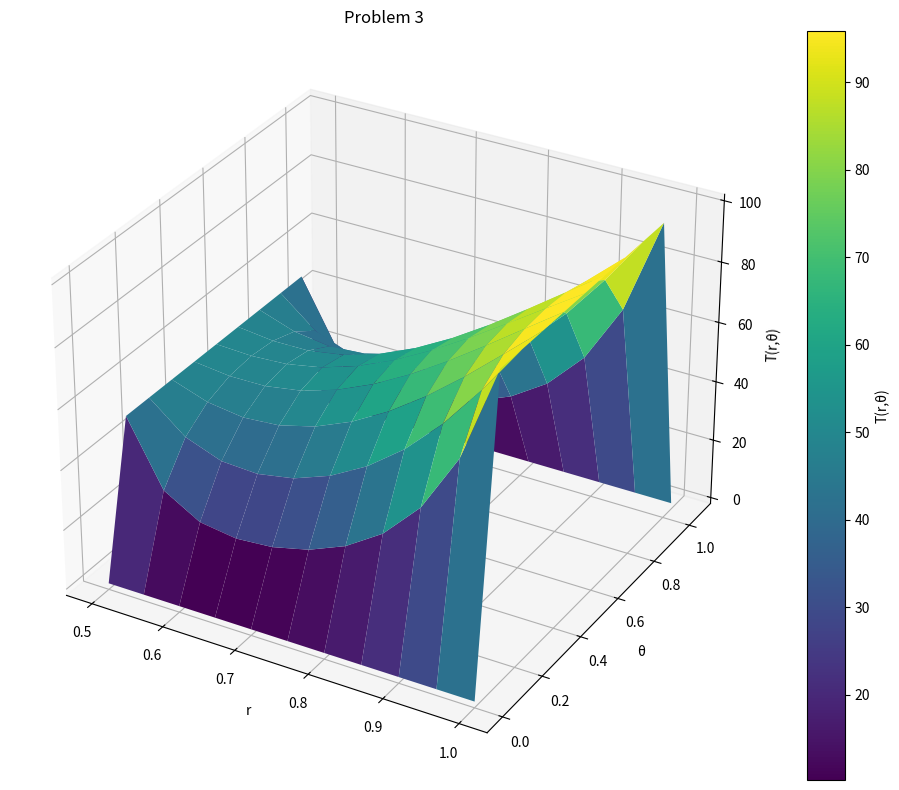

This chart was generated by the following Python code:
import math
import numpy as np
import matplotlib.pyplot as plt

r_min = 0.5
r_max = 1.0
θ_min = 0.0
θ_max = math.pi / 3
h = 0.05
k = math.pi / 30
n = int((r_max - r_min) / h - 1)
m = int((θ_max - θ_min) / k - 1)
alpha = (h / k) ** 2

r = [r_min + i * h for i in range(n + 2)] # 0 ~ n + 1
θ = [θ_min + j * k for j in range(m + 2)] # 0 ~ m + 1
size = n * m
A = [[0.0 for _ in range(size)] for _ in range(size)]
F = [0.0 for _ in range(size)]
U = [0.0 for _ in range(size)]

# Build A F
for i in range(1, n + 1): # 1 ~ n
    for j in range(1, m + 1): # 1 ~ m
        l = i - 1 + n * (j - 1)  # 0 ~ nm - 1
        ri = r[i]
        
        coef1 = alpha  # T_{i,j-1}
        coef2 = ri**2 - (h / 2) * ri  # T_{i-1,j}
        coef3 = -2 * (alpha + ri**2)  # T_{i,j}
        coef4 = ri**2 + (h / 2) * ri  # T_{i+1,j}
        coef5 = alpha  # T_{i,j+1}
        
        # fill A
        if j > 1:  # T_{i,j-1}
            A[l][l - n] = coef1
        if i > 1:  # T_{i-1,j}
            A[l][l - 1] = coef2
        A[l][l] = coef3  # T_{i,j}
        if i < n:  # T_{i+1,j}
            A[l][l + 1] = coef4
        if j < m:  # T_{i,j+1}
            A[l][l + n] = coef5
        # fill F
        F[l] = 0.0
        if j == 1:  # T_{i,0} = 0
            F[l] -= coef1 * 0
        if i == 1:  # T_{0,j} = 50
            F[l] -= coef2 * 50
        if i == n:  # T_{n+1,j} = 100
            F[l] -= coef4 * 100
        if j == m:  # T_{i,m+1} = 0
            F[l] -= coef5 * 0

# Gauss Elimination
for i in range(size):
    max_element = abs(A[i][i])
    max_row = i
    for k in range(i + 1, size):
        if abs(A[k][i]) > max_element:
            max_element = abs(A[k][i])
            max_row = k
    # switch line
    A[i], A[max_row] = A[max_row], A[i]
    F[i], F[max_row] = F[max_row], F[i]

    for k in range(i + 1, size):
        if A[i][i] == 0:
            raise ValueError("No Solution")
        factor = A[k][i] / A[i][i]
        for j in range(i, size):
            A[k][j] -= factor * A[i][j]
        F[k] -= factor * F[i]

for i in range(size - 1, -1, -1):
    if A[i][i] == 0:
        raise ValueError("No Solution")
    U[i] = F[i]
    for j in range(i + 1, size):
        U[i] -= A[i][j] * U[j]
    U[i] /= A[i][i]


T = [[0.0 for _ in range(m + 2)] for _ in range(n + 2)]
for i in range(1, n + 1):
    for j in range(1, m + 1):
        l = i - 1 + n * (j - 1)
        T[i][j] = U[l]
        
# boundry condition
for j in range(m + 2):
    T[0][j] = 50.0
    T[n + 1][j] = 100.0
for i in range(n + 2):
    T[i][0] = 0.0
    T[i][m + 1] = 0.0

print("r\t θ\t T(r,θ)")
for j in range(m + 2):
    for i in range(n + 2):
        print(f"{r[i]:.3f}\t{θ[j]:.3f}\t{T[i][j]:.6f}")
        
R, θ = np.meshgrid(r, θ)
T = np.array(T).T

fig = plt.figure(figsize=(10, 8))
ax = fig.add_subplot(111, projection='3d')
surf = ax.plot_surface(R, θ, T, cmap='viridis')
ax.set_xlabel('r')
ax.set_ylabel('θ')
ax.set_zlabel('T(r,θ)')
ax.set_title('Problem 3')
fig.colorbar(surf, label='T(r,θ)')
plt.tight_layout()
plt.show()